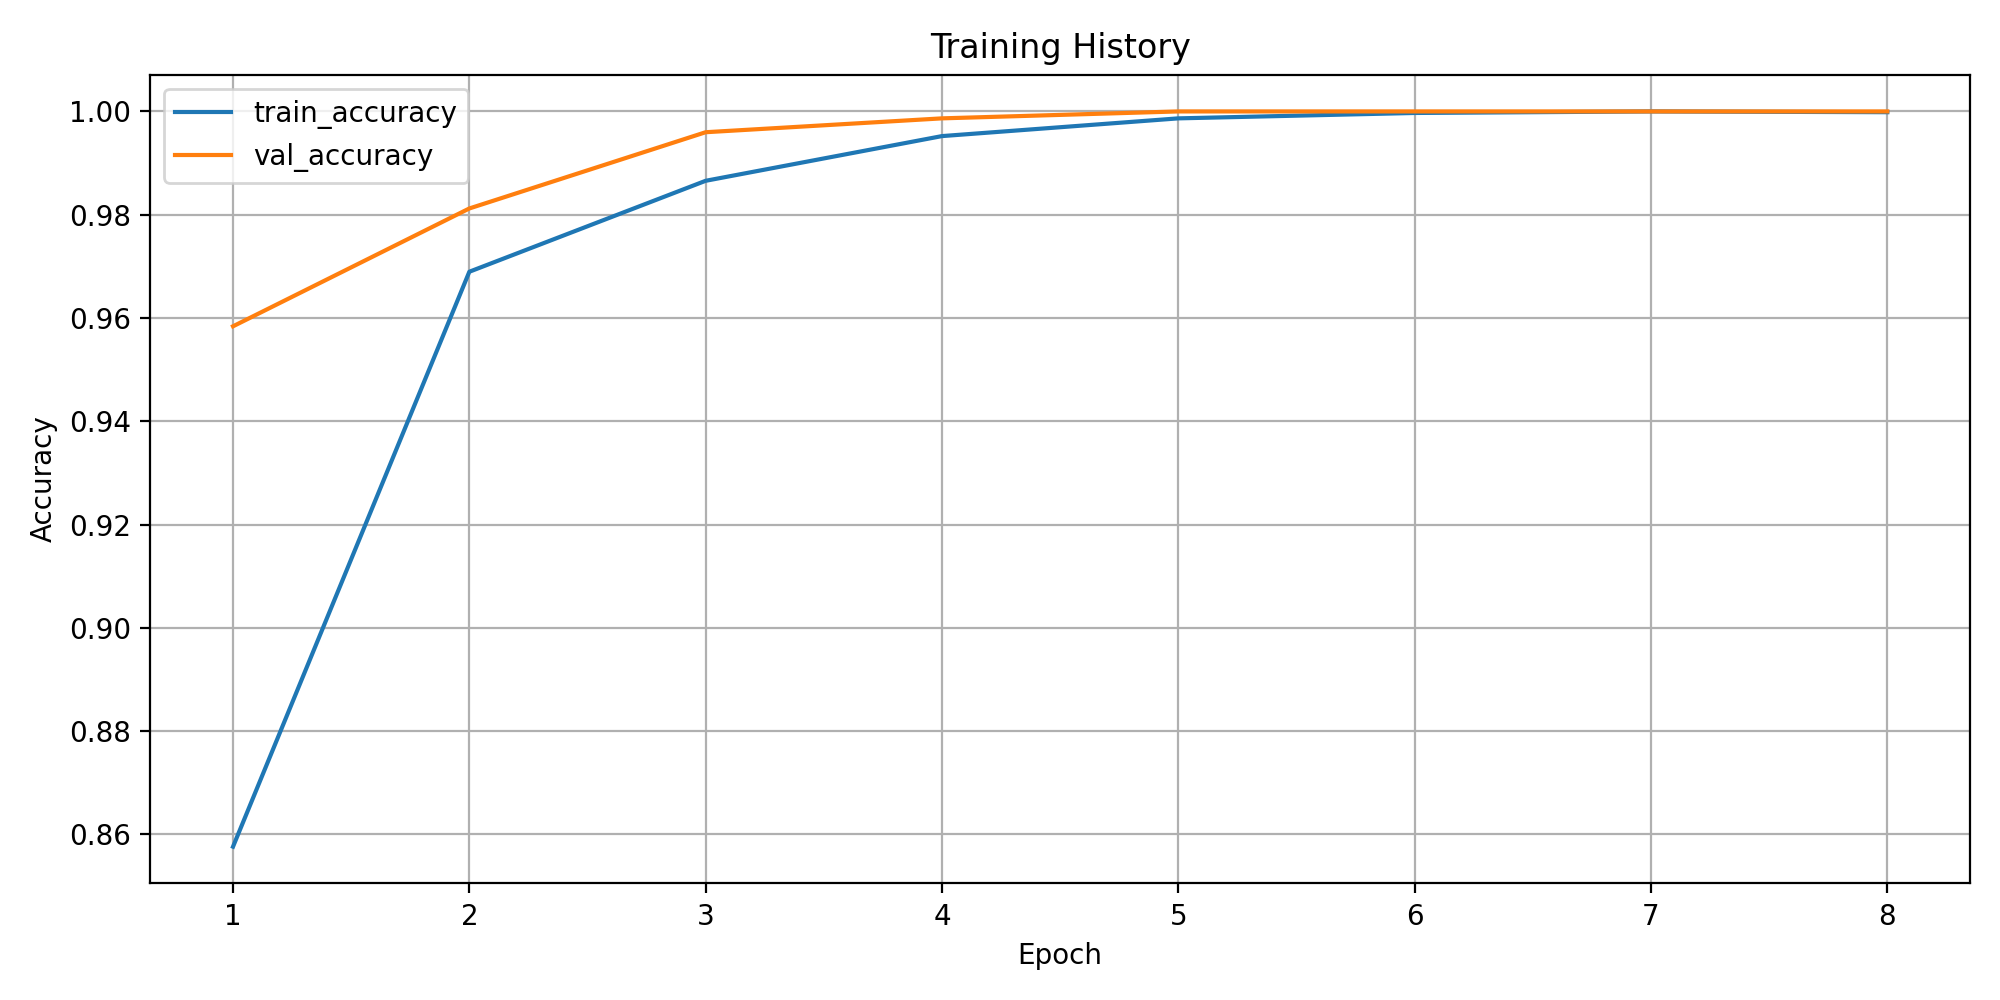

The data file committed next to this chart (first rows):
epoch, train_loss, train_accuracy, train_macro_precision, train_macro_recall, train_macro_f1, train_weighted_f1, train_balanced_accuracy, val_loss, val_accuracy, val_macro_precision, val_macro_recall, val_macro_f1, val_weighted_f1, val_balanced_accuracy
1, 0.7283, 0.8576, 0.2455, 0.2465, 0.2446, 0.8581, 0.2465, 0.1454, 0.9584, 0.2975, 0.3333, 0.3119, 0.9404, 0.3333
2, 0.1221, 0.969, 0.5452, 0.4053, 0.4058, 0.9579, 0.4053, 0.06933, 0.9812, 0.6253, 0.5926, 0.5906, 0.9761, 0.5926
3, 0.05633, 0.9866, 0.7577, 0.6407, 0.6352, 0.9828, 0.6407, 0.02217, 0.996, 0.7926, 0.8333, 0.8083, 0.9944, 0.8333
4, 0.0256, 0.9952, 0.8724, 0.8301, 0.8349, 0.9942, 0.8301, 0.01007, 0.9987, 0.9167, 0.9444, 0.9259, 0.9982, 0.9444
5, 0.01068, 0.9987, 0.9698, 0.9454, 0.9507, 0.9985, 0.9454, 0.00284, 1.0, 1.0, 1.0, 1.0, 1.0, 1.0
6, 0.005338, 0.9997, 0.9987, 0.9986, 0.9987, 0.9997, 0.9986, 0.002053, 1.0, 1.0, 1.0, 1.0, 1.0, 1.0
7, 0.003466, 1.0, 1.0, 1.0, 1.0, 1.0, 1.0, 0.00103, 1.0, 1.0, 1.0, 1.0, 1.0, 1.0
8, 0.002163, 0.9999, 0.9965, 0.9996, 0.998, 0.9999, 0.9996, 0.0005365, 1.0, 1.0, 1.0, 1.0, 1.0, 1.0
